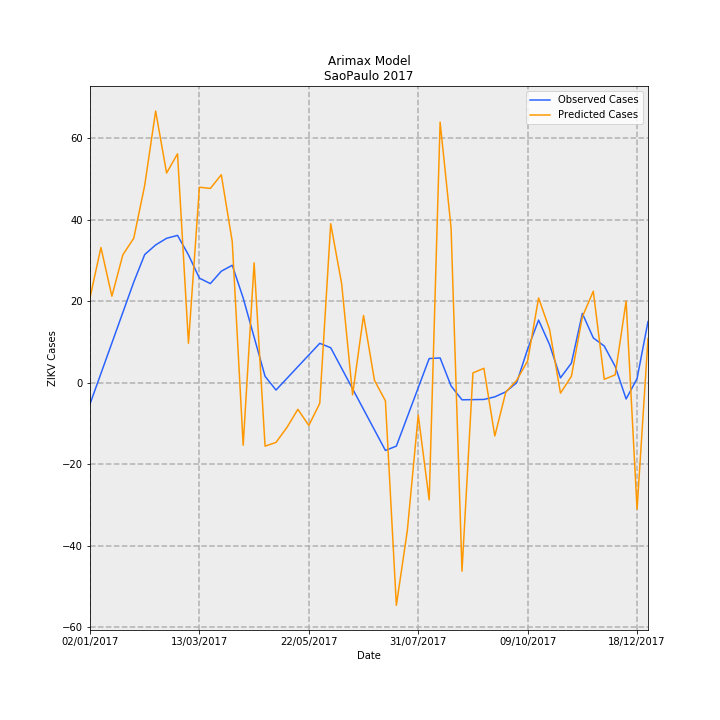

Data behind this chart, as committed beside it:
Date, predictions_incidence, observed_incidence, Predicted Cases, Observed Cases, error
02/01/2017, 0.04629, -0.01159, 20.87, -5.227, 26.1
09/01/2017, 0.0736, 0.005007, 33.19, 2.258, 30.93
16/01/2017, 0.04708, 0.0216, 21.23, 9.742, 11.49
23/01/2017, 0.06959, 0.0382, 31.38, 17.23, 14.16
30/01/2017, 0.07866, 0.0548, 35.47, 24.71, 10.76
06/02/2017, 0.1074, 0.06977, 48.45, 31.46, 16.99
13/02/2017, 0.1479, 0.07501, 66.69, 33.83, 32.86
20/02/2017, 0.1142, 0.07862, 51.48, 35.46, 16.02
27/02/2017, 0.1246, 0.0802, 56.2, 36.17, 20.03
06/03/2017, 0.02146, 0.06958, 9.679, 31.38, -21.7
13/03/2017, 0.1064, 0.05692, 48, 25.67, 22.33
20/03/2017, 0.1058, 0.05396, 47.7, 24.33, 23.37
27/03/2017, 0.1132, 0.0607, 51.06, 27.37, 23.68
03/04/2017, 0.07688, 0.06393, 34.67, 28.83, 5.839
10/04/2017, -0.03407, 0.04612, -15.36, 20.8, -36.16
17/04/2017, 0.06525, 0.0248, 29.43, 11.18, 18.24
24/04/2017, -0.03456, 0.003472, -15.59, 1.566, -17.15
01/05/2017, -0.03253, -0.004009, -14.67, -1.808, -12.86
08/05/2017, -0.02436, 0.002352, -10.98, 1.061, -12.05
15/05/2017, -0.0145, 0.008713, -6.541, 3.929, -10.47
22/05/2017, -0.0233, 0.01507, -10.51, 6.797, -17.3
29/05/2017, -0.01124, 0.02143, -5.068, 9.666, -14.73
05/06/2017, 0.08656, 0.01902, 39.03, 8.579, 30.46
12/06/2017, 0.0539, 0.007841, 24.31, 3.536, 20.77
19/06/2017, -0.0066, -0.003342, -2.976, -1.507, -1.469
26/06/2017, 0.03657, -0.01452, 16.49, -6.55, 23.04
03/07/2017, 0.001275, -0.02571, 0.5749, -11.59, 12.17
10/07/2017, -0.009865, -0.03689, -4.449, -16.64, 12.19
17/07/2017, -0.1212, -0.03454, -54.66, -15.57, -39.09
24/07/2017, -0.08066, -0.01864, -36.37, -8.407, -27.97
31/07/2017, -0.01763, -0.002752, -7.952, -1.241, -6.711
07/08/2017, -0.06382, 0.01314, -28.78, 5.925, -34.71
14/08/2017, 0.1419, 0.01347, 63.98, 6.075, 57.9
21/08/2017, 0.08436, -0.00176, 38.04, -0.7939, 38.84
28/08/2017, -0.1026, -0.009327, -46.29, -4.206, -42.08
04/09/2017, 0.00531, -0.00923, 2.395, -4.162, 6.557
11/09/2017, 0.007831, -0.009133, 3.532, -4.118, 7.65
18/09/2017, -0.02903, -0.007713, -13.09, -3.478, -9.615
25/09/2017, -0.005203, -0.00497, -2.346, -2.241, -0.1049
02/10/2017, 0.00129, 0.0, 0.5815, 0.0, 0.5815
09/10/2017, 0.01188, 0.01834, 5.359, 8.27, -2.911
16/10/2017, 0.04613, 0.03407, 20.8, 15.36, 5.439
23/10/2017, 0.02906, 0.02077, 13.1, 9.366, 3.738
30/10/2017, -0.005702, 0.00263, -2.571, 1.186, -3.757
06/11/2017, 0.003494, 0.01067, 1.575, 4.814, -3.238
13/11/2017, 0.03587, 0.0377, 16.18, 17.0, -0.8242
20/11/2017, 0.0498, 0.02439, 22.46, 11.0, 11.46
27/11/2017, 0.00183, 0.01996, 0.8253, 9.0, -8.175
04/12/2017, 0.004265, 0.00887, 1.923, 4.0, -2.077
11/12/2017, 0.04444, -0.00887, 20.04, -4.0, 24.04
18/12/2017, -0.06889, 0.002218, -31.07, 1.0, -32.07
25/12/2017, 0.02401, 0.03326, 10.83, 15.0, -4.171
